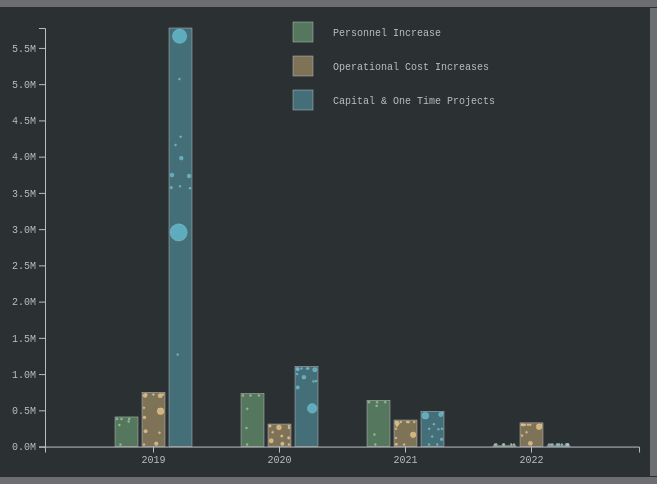
D3 v4 page, settled after 480 driven frames (8 s of simulated time); the page loaded 4 data file(s).


// ── js/app.js

(function() {
  // call the heatmap constructor
  var iBubbles = Bubbles()
    , iBarChart = BarChart()
    , iLegend = Legend()
    , iScroller = Scroller()
    , chartInstances = [iBubbles, iBarChart, iLegend, iScroller]
    , deets = {x:0,y:0,width:0,height:0};

  // get data
  d3.queue()
    .defer(d3.json, "data/expense_data.json")
    .defer(d3.csv, "data/yearly_totals_per_cost_category.csv")
    .defer(d3.json,"data/bubbles.json")
    .defer(d3.json,"data/yearCategory_total_lookup.json")
    //.defer(d3.json,"data/year_index.json")
    .await(runApp);

  function runApp(error,expenses, totals, bubbles, total_lookup){
    if (error) throw error;

    var full_set = [{
      "years":expenses.years
      , "costs":expenses.costs
      , "totals": totals
      , "bubbles": bubbles
      , "total_lookup":total_lookup
    }]

    // draw initial viz
    reDraw();
    var run;
    window.onresize = function() {
        clearTimeout(run);
        run = setTimeout(function() {
            reDraw();
        }, 100);
    };

    function reDraw(){
      var container = d3.select(".viz-container");
      var width = container.node().getBoundingClientRect().width
        , height = container.node().getBoundingClientRect().height
        , margin = {top: 20, right: 10, bottom: 30, left: 37}
        , viz_width = width - margin.left - margin.right
        , viz_height = height - margin.top - margin.bottom
        , xAxisTicks = ((width<270)?0:4)
        , yAxisTickScale = d3.scaleLinear().domain([230,500]).range([2,9]).clamp(true)
        , yAxisTicks = yAxisTickScale(height)
        ;

      // setter function for all chart settings
      function setter(iChart){
        iChart.width(viz_width)
        iChart.height(viz_height)
        if ((iChart!=iLegend)&(iChart!=iScroller)){
          iChart.xAxisTicks(xAxisTicks)
          iChart.yAxisTicks(yAxisTicks)
        }
        return iChart;
      }

      // update appropriate settings
      chartInstances.map(setter)

      // function to convert screen coords to svg coords
      function svgPoint(element, x, y) {
        var svg = document.getElementById('viz')
          , pt = svg.createSVGPoint();

        pt.x = x;
        pt.y = y;

        return pt.matrixTransform(element.getScreenCTM().inverse());
      }
      // build instances container
      container.select("#viz").selectAll("*").remove()
      d3.select("#legend-container").selectAll("*").remove()
      // build margins on svg & add svg-elments-container

      container.select("svg")
        .attr("width", viz_width + margin.left + margin.right)
        .attr("height", viz_height + margin.top + margin.bottom)
        .append("g")
        .attr("id","svg-elements-container")
        .attr("transform", "translate(" + margin.left + "," + margin.top + ")");

      // draw chartInstances
      chartInstances.forEach(function(iChart,i){
        if (iChart == iLegend){
          // add legend-svg
          d3.select("#"+iChart.containerID())
            .append("svg")
            .attr("id","legend-svg")
            .attr("height","100%")
            .attr("width","100%")
            .selectAll("g")
          .data(full_set)
            .enter().append("g")
            .attr("id","legend-bars-container")
            .call(iLegend);

        }else{
          // add elements to viz-svg
          d3.select("#svg-elements-container").selectAll("#"+iChart.containerID())
            .data(full_set)
            .enter()
            .append("g")
            .attr('id',iChart.containerID())
            .call(iChart);
        }
      })
    }
  }
}())

// ── js/bars.js

function BarChart(){
  var innerPadding = .30
    , width = 10
    , height = 200
    , labelScale
    , rectScale
    , bandwidth
    , categoryNames
    //, yearlyTotals=[0,0,0,0,0];
    , heightScale
    , viz
    , colorScale = d3.scaleOrdinal().range(["#80bd88", "#d3b67c", "#5eaec0"])
    , xAxisTicks
    , yAxisTicks
    , containerID = "barChart-container";

  function chart(selection){
    // note: selection is passed in from the .call(iChartType), which is the same as myHeatmap(d3.select('.stuff')) -- ??
    selection.each(function(dataObject){
      // identify viz
      svg = d3.select("#"+containerID);
      // get category names
      categoryNames = d3.keys(dataObject.costs);

      // define labelScale
      labelScale = d3.scaleBand()
        .paddingInner(innerPadding)
        .paddingOuter(0.50)
        .domain(dataObject.years)
        .rangeRound([0,width]);

      // define rectScale
      rectScale = d3.scaleBand()
        .padding(innerPadding/2)
        .domain(categoryNames)
        .rangeRound([0,labelScale.bandwidth()]);

      // set domain and range for height
      heightScale = d3.scaleLinear()
        .domain(d3.extent(dataObject.totals, d => +d.value))
        .range([height, 0]);

      // set domain for color
      colorScale.domain(categoryNames)

      // add rectangles to the graph
      svg.append("g")
          .classed("year-container",true)
          .selectAll("g")
          .data(dataObject.years)
          .enter().append("g")
            .attr("class",d => "year-"+d)
            .attr("transform", function(d) { return "translate(" + labelScale(d) + ",0)"; })
          .selectAll("rect")
          .data(function(d){
            var containsYear = function(element){
              return (+element.year) == d};
            var x = dataObject.totals.filter(containsYear)
            return dataObject.totals.filter(containsYear)})
          .enter().append("rect")
            .attr("class",d=>"agg-cost-bar "+d.cost_category.replace(/\ /g,"-")+"-"+d.year)
            .attr("x", function(d) {
              return rectScale(d.cost_category); })
            .attr("y", function(d) {
              var value = (+d.value==0)?heightScale(10000):heightScale(+d.value);
              return value;})
            .attr("value",d=>d.value)
            .attr("year",d=>d.year)
            .attr("width", rectScale.bandwidth())
            .attr("height", function(d) {
              var value = (+d.value==0)?(height-heightScale(10000)):(height - heightScale(+d.value));
              return value;})
            .attr("fill", function(d) {
              return colorScale(d.cost_category); });

        // add x-axis
        svg.append("g")
            .attr("class", "axis")
            .attr("transform", "translate(0," + height + ")")
            .call(d3.axisBottom(labelScale).ticks(xAxisTicks,"s"));

        // add y-axis
        svg.append("g")
            .attr("class", "axis")
            .call(d3.axisLeft(heightScale).ticks(yAxisTicks,"s"))//.ticks(null, "s"))

    // end selection
    })
  // end chart
  }

  chart.width = function(w) {
    if (!arguments.length) { return width; }
    width = w;
    return chart;
  };
  chart.height = function(h) {
    if (!arguments.length) { return height; }
    height = h;
    return chart;
  };
  chart.yAxisTicks = function(y) {
    if (!arguments.length) { return yAxisTicks; }
    yAxisTicks = y;
    return chart;
  };
  chart.xAxisTicks = function(x) {
    if (!arguments.length) { return xAxisTicks; }
    xAxisTicks = x;
    return chart;
  };
  chart.containerID = function(c) {
    if (!arguments.length) { return containerID; }
    containerID = c;
    return chart;
  };
  return chart
}

// ── js/bubbles.js

function Bubbles(){
  var innerPadding = .30
    , width = 500
    , height = 200
    , labelScale
    , rectScale
    , categoryNames
    , heightScale
    , viz
    , colorScale = d3.scaleOrdinal().range(["#80bd88", "#d3b67c", "#5eaec0"])
    , radiusScale
    , simulation
    , nodes
    , yAxisTicks
    , xAxisTicks
    , containerID = "bubbles-container";

  function chart(selection){
    // note: selection is passed in from the .call(iChartType), which is the same as myHeatmap(d3.select('.stuff')) -- ??
    selection.each(function(dataObject){
      console.log(dataObject.costs)
      // identify viz
      svg = d3.select("#"+containerID)
      // get category names
      categoryNames = d3.keys(dataObject.costs);
      console.log(categoryNames)
      // define labelScale
      labelScale = d3.scaleBand()
        .paddingInner(innerPadding)
        .paddingOuter(0.50)
        .domain(dataObject.years)
        .rangeRound([0,width])

      // define rectScale
      rectScale = d3.scaleBand()
        .padding(innerPadding/2)
        .domain(categoryNames)
        .rangeRound([0,labelScale.bandwidth()]);

      // set domain & range for heightScale
      heightScale = d3.scaleLinear()
        .range([height, 0])
        .domain(d3.extent(dataObject.totals, d => +d.value))

      // set domain for color
      colorScale.domain(categoryNames)

      // radius scale
      //radiusScale.domain(d3.extent(dataObject.bubbles,d=>d.amount))
      radiusScale = d3.scaleLinear()
        .domain([0,800])
        .range([1,(rectScale.bandwidth()/2)*.75]).clamp(true)

      // isolate forces
      function isolate(force, filter) {
        var initialize = force.initialize;
        force.initialize = function() { initialize.call(force, dataObject.bubbles.filter(filter)); };
        return force;
      }
      // create cancelation force
      function forceZero(alpha) {
        for (var i = 0, n = nodes.length, node, k = alpha; i < n; ++i) {
          node = nodes[i];
          node.vx =0;
          node.vy =0;
        }
      }
      //create forceSimulation
      simulation = d3.forceSimulation()
        .nodes(dataObject.bubbles) // adds an x & y attribute to the data
        //.velocityDecay(0.9)
        //.alphaTarget(.001)
        .force("collide", d3.forceCollide(function(d){
            return (5*radiusScale(d.amount));
          }).strength(0.8)
        )
        .force("y", d3.forceY(function(d){
          return (heightScale(d.amount)*Math.random());
        }).strength(0.1)
        )
        .force("x", d3.forceX(function(d) {
          var start = labelScale(d.year)
            , adj = rectScale(d.cost_label)
            , bandwidth = rectScale.bandwidth();
          return start+adj+(bandwidth/2.0); }).strength(1))
        .force("manyBody", d3.forceManyBody().strength(-10))
        .on("tick", ticked);
        //.stop();

      nodes = svg.selectAll("circle")
            .data(dataObject.bubbles)
            .enter()
            .append("circle")
            .attr("class", d => "indv-cost "+d.cost_label.replace(/\ /g,"-"))
            .style("fill",d => colorScale(d.cost_label))
            .attr("name",d => d.name)
            .attr("r",d=>radiusScale(d.amount));


      function ticked(){
        // nodes are bounded by size of the svg
        nodes
          .attr("cx", function(d) {
            var start = labelScale(d.year)
              , adj = rectScale(d.cost_label)
              , bandwidth = rectScale.bandwidth();
            return d.x = Math.max(start+adj+radiusScale(d.amount)+1, Math.min(start+adj+bandwidth - radiusScale(d.amount)-1, d.x));} )
          .attr("cy", function(d) {
            return d.y = Math.min(height-radiusScale(d.amount)-1, Math.max(heightScale(dataObject.total_lookup[d.cost_label+"-"+d.year]) + radiusScale(d.amount) + 1, d.y));}
          )
      }
    // end selection
    })
  // end chart
  }

  chart.width = function(w) {
    if (!arguments.length) { return width; }
    width = w;
    return chart;
  };
  chart.height = function(h) {
    if (!arguments.length) { return height; }
    height = h;
    return chart;
  };
  chart.yAxisTicks = function(y) {
    if (!arguments.length) { return yAxisTicks; }
    yAxisTicks = y;
    return chart;
  };
  chart.xAxisTicks = function(x) {
    if (!arguments.length) { return xAxisTicks; }
    xAxisTicks = x;
    return chart;
  };
  chart.containerID = function(c) {
    if (!arguments.length) { return containerID; }
    containerID = c;
    return chart;
  };
  return chart
}

// ── js/legend.js
function Legend(){
  var innerPadding = .80
    , legendContainerX
    , legendContainerY
    , legendContainerHeight
    , legendContainerWidth
    , width = 10
    , height = 200
    , labelScale
    , rectScale
    , bandwidth
    , categoryNames
    , heightScale
    , viz
    , colorScale = d3.scaleOrdinal().range(["#80bd88", "#d3b67c", "#5eaec0"])
    , xAxisTicks
    , yAxisTicks
    , containerID = "legend-container"
    , svg
    , legendBox
    , legendDeets = {
      x: "0"
      , y: "0"
      , widht: "0"
      , height: "0"
    };

  function chart(selection){
    // note: selection is passed in from the .call(iChartType), which is the same as myHeatmap(d3.select('.stuff')) -- ??
    selection.each(function(dataObject){
      // identify viz
      svg = d3.select("#legend-bars-container");
      // border rect

      // get category names
      categoryNames = d3.keys(dataObject.costs);
      // set domain for color
      colorScale.domain(categoryNames)

     // create legend bars
     // define labelScale
     labelScale = d3.scaleBand()
       .paddingInner(innerPadding)
       .paddingOuter(0.50)
       .domain(dataObject.years)
       .rangeRound([0,width]);

     // define rectScale
     bandWidth = d3.selectAll("#legend-container").node().getBoundingClientRect().height
     rectScale = d3.scaleBand()
       .padding(innerPadding/2)
       .domain(categoryNames)
       .rangeRound([0,bandWidth]);

     // add rectangles to the graph
     svg.append("g")
         .classed("legend-bars",true)
         .selectAll("g")
         .data(categoryNames)
       .enter().append("rect")
         .attr("id",d => d)
         .classed("agg-cost-bar",true)
         .attr("fill", d => colorScale(d) )
         .attr("x", "10px")
         .attr("y", d => rectScale(d) )
         .attr("width","20px")
         .attr("height",rectScale.bandwidth())

     svg.append("g")
         .classed("legend-bars-text",true)
         .selectAll("g")
         .data(categoryNames)
       .enter().append("text")
        .text(d => d.replace("Estimated",""))
        .attr("x", "50px")
        .attr("y", d => rectScale(d) + rectScale.bandwidth()/2 )
        .attr("dy", ".35em");


    // end selection
    })
  // end chart
  }
  chart.width = function(w) {
    if (!arguments.length) { return width; }
    width = w;
    return chart;
  };
  chart.height = function(h) {
    if (!arguments.length) { return height; }
    height = h;
    return chart;
  };
  chart.legendDeets = function(d){
    if (!arguments.length) { return legendDeets; }
    legendDeets = d;
    return chart;
  };
  chart.containerID = function(c) {
    if (!arguments.length) { return containerID; }
    containerID = c;
    return chart;
  };
  return chart
}

// ── js/scrolling.js
function Scroller(){
  var containerID = "scroller"
    , width
    , height;

  function chart(selection){
    // note: selection is passed in from the .call(iChartType), which is the same as myHeatmap(d3.select('.stuff')) -- ??
    selection.each(function(dataObject){
      // identify viz
      var viz = d3.select("body");
      var scroll = d3.select("#scrollContent");
      viz.on("wheel", function() {
        scroll.property("scrollTop", +scroll.property("scrollTop") + d3.event.deltaY)
      });



      d3.select("#scrollContent")
        .on("scroll",scrolling);

      var startPos
        , sections = d3.selectAll(".step")
        , sectionPositions = [];;
      sections.each(function(d,i) {
        var top = this.getBoundingClientRect().top;

        if(i === 0) {
          startPos = top;
        }
        sectionPositions.push(top - startPos);
        console.log(this.getBoundingClientRect())
      });

      console.log(sectionPositions)
      // get category names
      categoryNames = d3.keys(dataObject.costs);


      function scrolling(){

      }

    // end selection
    })
  // end chart
  }
  chart.width = function(w) {
    if (!arguments.length) { return width; }
    width = w;
    return chart;
  };
  chart.height = function(h) {
    if (!arguments.length) { return height; }
    height = h;
    return chart;
  };
  chart.containerID = function(c) {
    if (!arguments.length) { return containerID; }
    containerID = c;
    return chart;
  };
  return chart
}


### data: data/expense_data.json
{
 "years": [
  2019,
  2020,
  2021,
  2022
 ],
 "costs": {
  "Estimated Personnel Increase": {
   "Programs, Events & Outreach and Youth Se…": [
    2.0,
    2.0,
    0.0,
    0.0
   ],
   "Public Services": [
    0.5,
    4,
    4,
    0.0
   ],
   "eServices": [
    2.0,
    4.0,
    0.0,
    0.0
   ],
   "Communications and Marketing": [
    0.5,
    0.0,
    0.5,
    0.0
   ],
   "Volunteer Services": [
    0.5,
    0.0,
    0.0,
    0.0
   ],
   "Canyon Theater rental program pilot": [
    0.0,
    0.0,
    5.0,
    0.0
   ],
   "_factor": [
    408500,
    732500,
    639000,
    0
   ]
  },
  "Estimated Operational Cost Increases": {
   "Security": [
    80,
    80,
    4,
    0
   ],
   "Website redesign consultant": [
    90,
    0,
    0,
    0
   ],
   "Surveys or consultant support": [
    252.5,
    0,
    25,
    0
   ],
   "Collection": [
    125,
    125,
    125,
    125
   ],
   "Courier": [
    2,
    6,
    2,
    2
   ],
   "Technology": [
    10,
    4,
    0,
    0
   ],
   "Janitorial": [
    52,
    24,
    8,
    0
   ],
   "Public furniture replacement": [
    25,
    0,
    0,
    0
   ],
   "literacy fesitival project management": [
    110,
    0,
    0,
    0
   ],
   "New facility ongoing NP operating costs": [
    0,
    30,
    10,
    0
   ],
   "Building maintenance and utilities": [
    0,
    156,
    192,
    200
   ],
   "Training and temp budget": [
    0,
    0,
    0,
    0
   ],
   "_factor": [
    1000,
    1000,
    1000,
    1000
   ]
  },
  "Capital & One Time Projects": {
   "Main Library restroom renovation": [
    650,
    0,
    0,
    0
   ],
   "Marketing campaign - 1st amendment, priv…": [
    30,
    0,
    0,
    0
   ],
   "Public computing area reconfiguration": [
    0,
    75,
    0,
    0
   ],
   "Improved signage and wayfinding": [
    0,
    100,
    0,
    0
   ],
   "Main Library north building improvements": [
    0,
    0,
    0,
    0
   ],
   "Main Library space modifications": [
    95,
    0,
    0,
    0
   ],
   "New facility opening collection": [
    0,
    400,
    125,
    0
   ],
   "New facility furniture and fixtures": [
    0,
    75,
    40,
    0
   ],
   "New facility makerspace equipment": [
    0,
    125,
    0,
    0
   ],
   "New facility construction": [
    5000,
    0,
    250,
    0
   ],
   "Return on Investment study": [
    100,
    0,
    0,
    0
   ],
   "Asset valuation study": [
    100,
    0,
    0,
    0
   ],
   "_factor": [
    1000,
    1000,
    1000,
    1000
   ]
  }
 }
}

### data: data/bubbles.json
[
 {
  "cost_label": "Estimated Personnel Increase",
  "year": 2019,
  "name": "Programs, Events & Outreach and Youth Se…",
  "amount": 2.0
 },
 {
  "cost_label": "Estimated Personnel Increase",
  "year": 2020,
  "name": "Programs, Events & Outreach and Youth Se…",
  "amount": 2.0
 },
 {
  "cost_label": "Estimated Personnel Increase",
  "year": 2021,
  "name": "Programs, Events & Outreach and Youth Se…",
  "amount": 0.0
 },
 {
  "cost_label": "Estimated Personnel Increase",
  "year": 2022,
  "name": "Programs, Events & Outreach and Youth Se…",
  "amount": 0.0
 },
 {
  "cost_label": "Estimated Personnel Increase",
  "year": 2019,
  "name": "Public Services",
  "amount": 0.5
 },
 {
  "cost_label": "Estimated Personnel Increase",
  "year": 2020,
  "name": "Public Services",
  "amount": 4
 },
 {
  "cost_label": "Estimated Personnel Increase",
  "year": 2021,
  "name": "Public Services",
  "amount": 4
 },
 {
  "cost_label": "Estimated Personnel Increase",
  "year": 2022,
  "name": "Public Services",
  "amount": 0.0
 },
 "... 112 more items"
]

### data: data/yearly_totals_per_cost_category.csv
year, cost_category, value
2019, Capital & One Time Projects, 5775000
2019, Estimated Operational Cost Increases, 746500
2019, Estimated Personnel Increase, 408500
2020, Capital & One Time Projects, 1104000
2020, Estimated Operational Cost Increases, 311000
2020, Estimated Personnel Increase, 732500
2021, Capital & One Time Projects, 486000
2021, Estimated Operational Cost Increases, 366000
2021, Estimated Personnel Increase, 639000
2022, Capital & One Time Projects, 0
2022, Estimated Operational Cost Increases, 327000
2022, Estimated Personnel Increase, 0

### data: data/yearCategory_total_lookup.json
{
 "Capital & One Time Projects-2019": 5775000,
 "Estimated Operational Cost Increases-201…": 746500,
 "Estimated Personnel Increase-2019": 408500,
 "Capital & One Time Projects-2020": 1104000,
 "Estimated Operational Cost Increases-202…": 327000,
 "Estimated Personnel Increase-2020": 732500,
 "Capital & One Time Projects-2021": 486000,
 "Estimated Personnel Increase-2021": 639000,
 "Capital & One Time Projects-2022": 0,
 "Estimated Personnel Increase-2022": 0
}